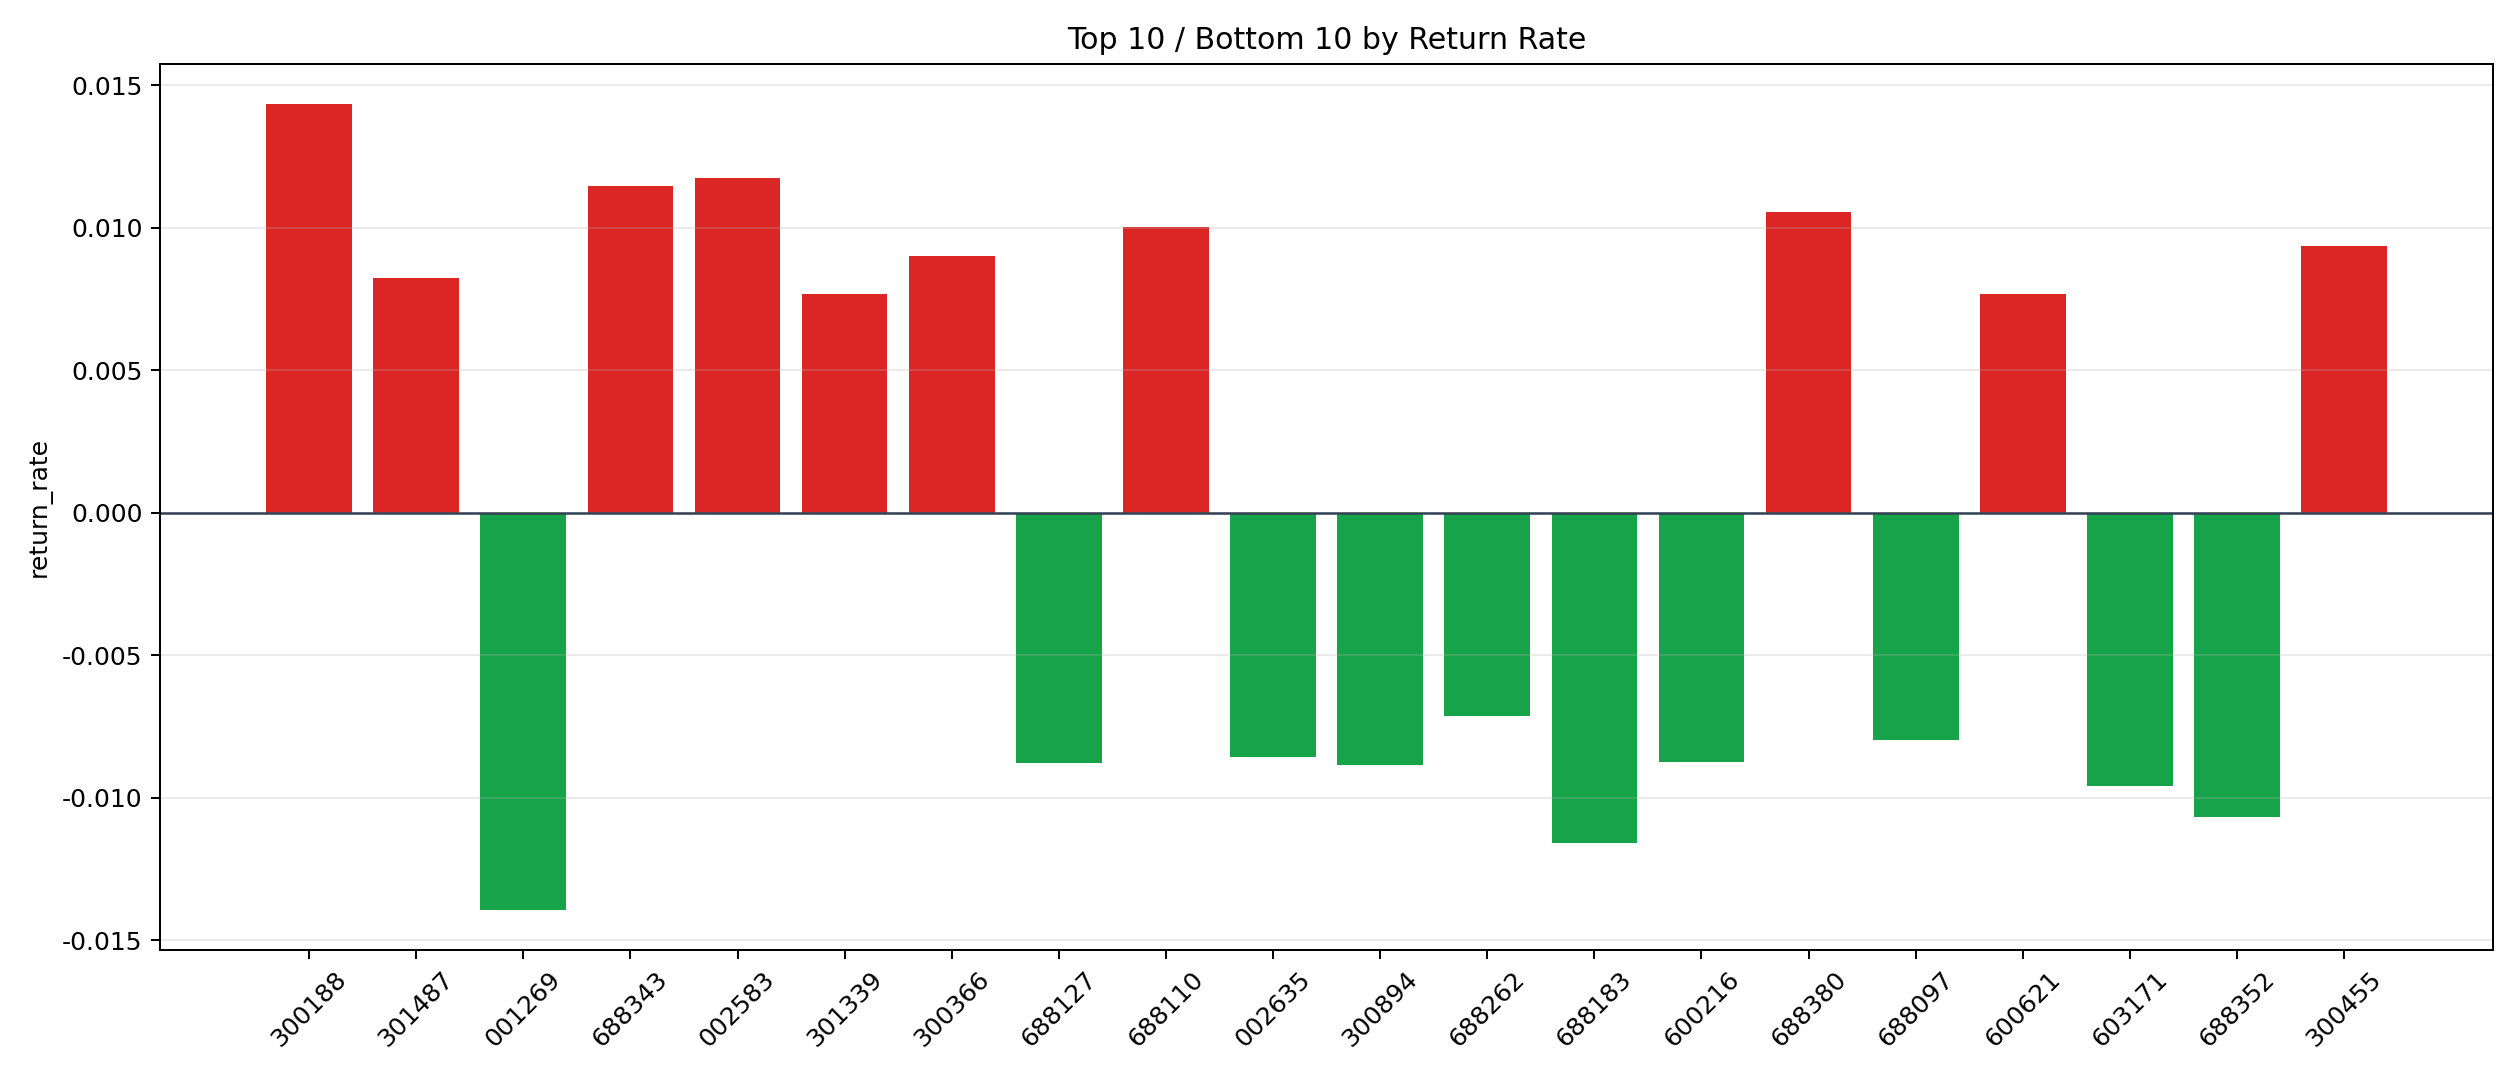

The table this chart was drawn from, first rows:
symbol, n_trades, total_pnl, total_entry_notional, return_rate
300188, 26, 3506, 244248, 0.01435
002583, 190, 21011, 1788897, 0.01175
688343, 2, 218.6, 19053, 0.01147
688380, 5, 484.5, 45850, 0.01057
688110, 11, 870.8, 86723, 0.01004
300455, 8, 691.1, 73711, 0.009376
300366, 82, 7079, 786824, 0.008997
301487, 43, 2972, 359880, 0.008258
600621, 13, 882.1, 114621, 0.007696
301339, 3, 192, 25024, 0.007672
001236, 39, 2707, 362961, 0.007457
603636, 26, 1782, 246531, 0.007227
600422, 1, 64.55, 9324, 0.006923
000810, 240, 15624, 2277208, 0.006861
600446, 34, 2191, 321208, 0.00682
688116, 2, 110, 16272, 0.00676
002351, 27, 1671, 251421, 0.006645
603533, 6, 339.2, 53523, 0.006338
688680, 3, 143.6, 23014, 0.00624
300180, 562, 32808, 5393626, 0.006083
688139, 3, 126.9, 21420, 0.005924
600641, 49, 2597, 450600, 0.005763
000058, 88, 4732, 835615, 0.005663
603093, 8, 428.3, 75923, 0.005642
300655, 210, 10772, 1974394, 0.005456
300115, 107, 5226, 982270, 0.00532
000712, 154, 7240, 1437938, 0.005035
603306, 5, 199.3, 39621, 0.005031
301153, 7, 274.6, 55639, 0.004935
300663, 1037, 44107, 8955860, 0.004925
000935, 47, 2127, 438002, 0.004855
603063, 26, 1146, 236942, 0.004835
300406, 2, 90.07, 18677, 0.004823
600776, 7, 286.8, 63981, 0.004483
300773, 281, 11237, 2537245, 0.004429
300525, 10, 406.8, 92661, 0.00439
300456, 70, 2771, 635172, 0.004362
300077, 1356, 49605, 11382727, 0.004358
600559, 26, 923.8, 214924, 0.004298
301262, 1, 32.87, 7671, 0.004285
301039, 3, 123.9, 28947, 0.004279
300352, 207, 8557, 2001932, 0.004274
301071, 7, 254.9, 60126, 0.00424
600072, 22, 859.8, 204120, 0.004212
300166, 247, 9786, 2376362, 0.004118
603327, 69, 2581, 630202, 0.004096
300348, 706, 26306, 6480207, 0.004059
300224, 42, 1601, 403801, 0.003966
002389, 76, 2636, 668075, 0.003946
300527, 244, 8953, 2319143, 0.00386
301348, 16, 560.5, 146529, 0.003825
300369, 128, 4600, 1217307, 0.003779
688158, 9, 309.8, 82613, 0.00375
300458, 601, 17421, 4666851, 0.003733
603212, 11, 359.5, 99508, 0.003612
002079, 73, 2404, 676330, 0.003555
600550, 442, 14507, 4202362, 0.003452
603985, 20, 618.5, 179768, 0.00344
603005, 240, 7354, 2145428, 0.003428
300735, 483, 12523, 3694899, 0.003389
... 326 more rows
